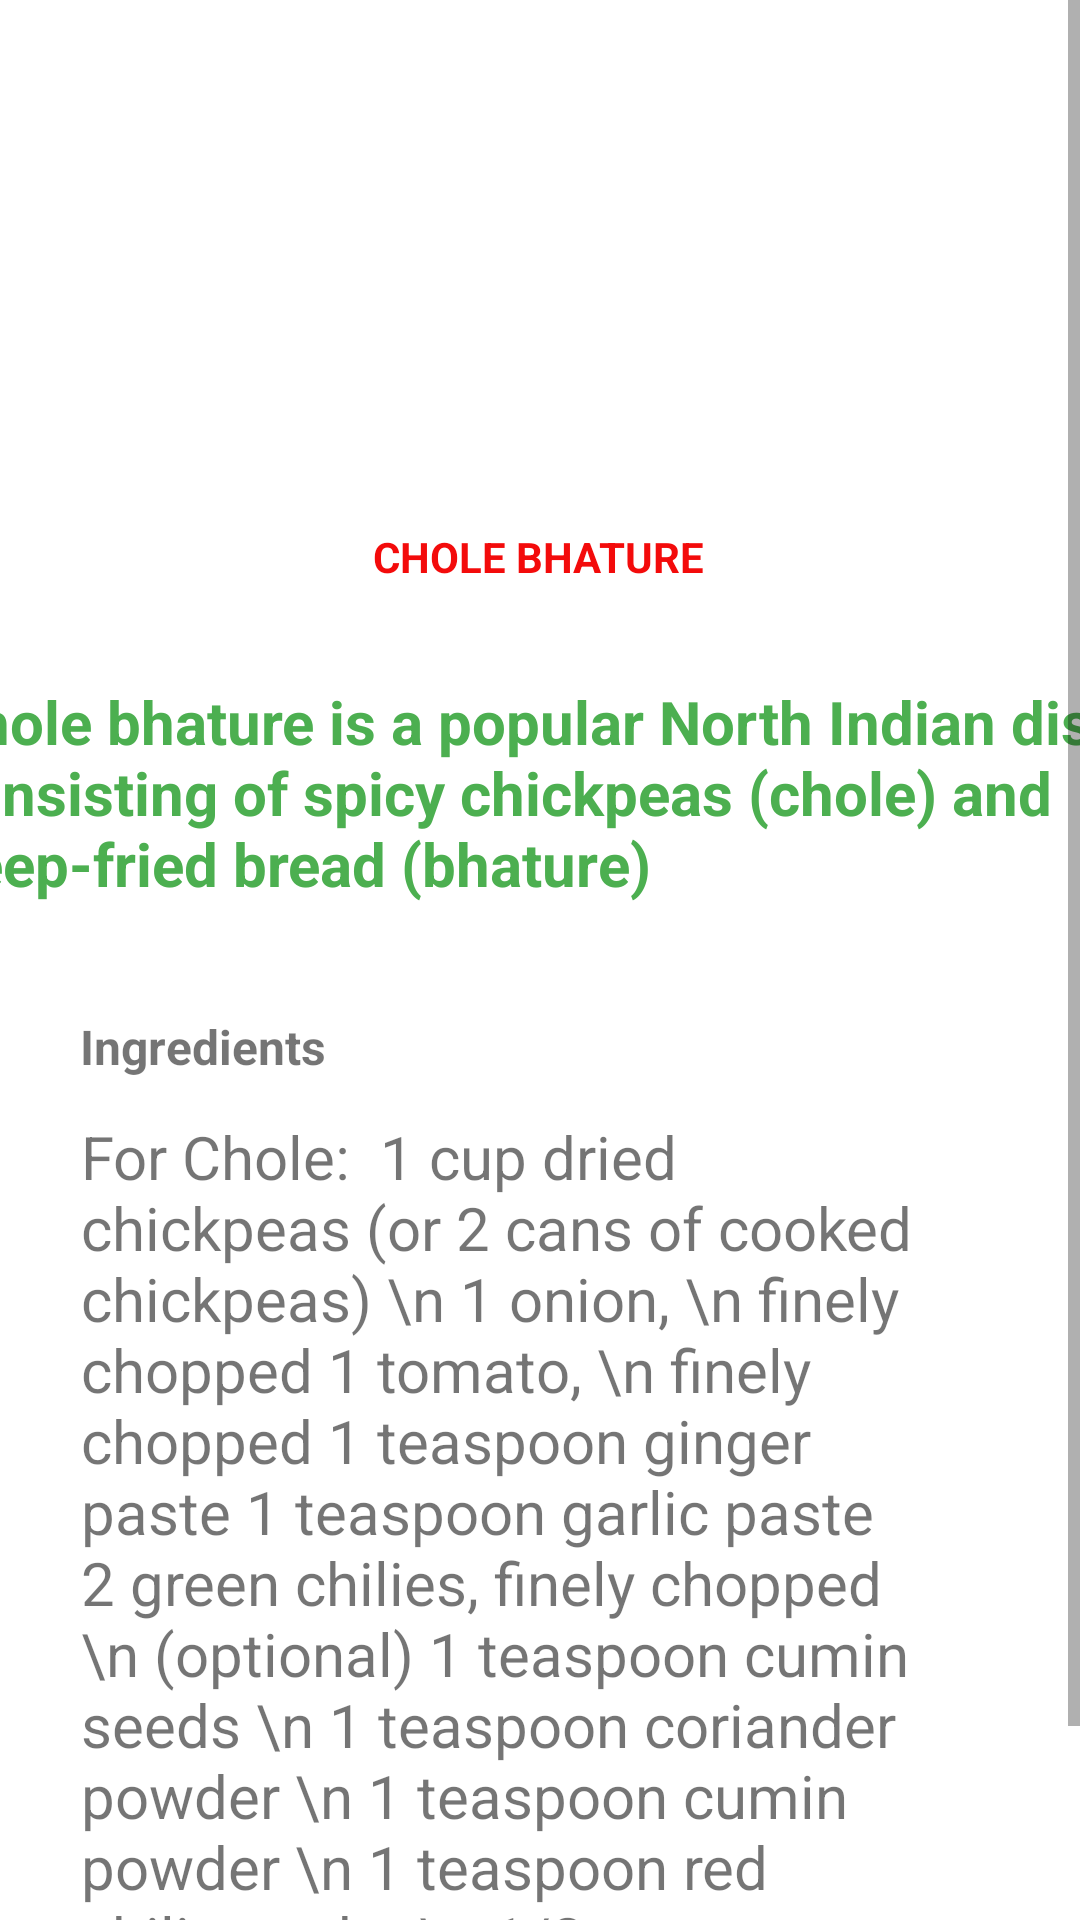

Here is an Android app screen rendered from its layout file. Give the layout XML and the strings, colors and styles it references.
<!-- AndroidManifest.xml: application theme Theme.CSE225 -->
<!-- res/layout/activity_food_recepie.xml -->
<?xml version="1.0" encoding="utf-8"?>
<ScrollView xmlns:android="http://schemas.android.com/apk/res/android"
    xmlns:app="http://schemas.android.com/apk/res-auto"
    xmlns:tools="http://schemas.android.com/tools"
    android:layout_width="409dp"
    android:layout_height="729dp"
    tools:layout_editor_absoluteX="1dp"
    tools:layout_editor_absoluteY="1dp"
    android:contentDescription="Recepies"
    android:fillViewport="true">

    <androidx.constraintlayout.widget.ConstraintLayout
        android:layout_width="match_parent"
        android:layout_height="wrap_content"
        tools:context=".FoodRecepie">


        <ImageView
            android:id="@+id/imageView6"
            android:layout_width="242dp"
            android:layout_height="128dp"
            android:layout_marginBottom="584dp"
            app:layout_constraintBottom_toBottomOf="parent"
            app:layout_constraintEnd_toEndOf="parent"
            app:layout_constraintHorizontal_bias="0.497"
            app:layout_constraintStart_toStartOf="parent"
            app:srcCompat="@drawable/ic_launcher_background" />

        <TextView
            android:id="@+id/textView13"
            android:layout_width="117dp"
            android:layout_height="36dp"
            android:layout_marginBottom="500dp"
            android:text="Chole Bhature"
            android:textAlignment="center"
            android:textAllCaps="true"
            android:textColor="#F30B0B"
            android:textSize="14sp"
            android:textStyle="bold"
            app:layout_constraintBottom_toBottomOf="parent"
            app:layout_constraintEnd_toEndOf="parent"
            app:layout_constraintHorizontal_bias="0.498"
            app:layout_constraintStart_toStartOf="parent" />

        <TextView
            android:id="@+id/textView14"
            android:layout_width="403dp"
            android:layout_height="77dp"
            android:layout_marginBottom="408dp"
            android:text="Chole bhature is a popular North Indian dish consisting of spicy chickpeas (chole) and deep-fried bread (bhature)"
            android:textColor="#4CAF50"
            android:textSize="20sp"
            android:textStyle="bold"
            app:layout_constraintBottom_toBottomOf="parent"
            app:layout_constraintEnd_toEndOf="parent"
            app:layout_constraintStart_toStartOf="parent" />

        <TextView
            android:id="@+id/textView15"
            android:layout_width="114dp"
            android:layout_height="42dp"
            android:layout_marginBottom="332dp"
            android:text="Ingredients"
            android:textSize="16sp"
            android:textStyle="bold"
            app:layout_constraintBottom_toBottomOf="parent"
            app:layout_constraintEnd_toEndOf="parent"
            app:layout_constraintHorizontal_bias="0.108"
            app:layout_constraintStart_toStartOf="parent" />

        <TextView
            android:id="@+id/textView16"
            android:layout_width="290dp"
            android:layout_height="336dp"
            android:layout_marginBottom="4dp"
            android:text="For Chole:  1 cup dried chickpeas (or 2 cans of cooked chickpeas) \n 1 onion, \n finely chopped 1 tomato, \n finely chopped 1 teaspoon ginger paste 1 teaspoon garlic paste 2 green chilies, finely chopped \n (optional) 1 teaspoon cumin seeds \n 1 teaspoon coriander powder \n 1 teaspoon cumin powder \n 1 teaspoon red chili powder \n 1/2 teaspoon turmeric powder \n 1 teaspoon garam masala powder \n 2 tablespoons oil Salt, to taste Water,  as needed \n For Bhature:  2 cups all-purpose flour \n 1/2 teaspoon baking powder \n 1/2 teaspoon salt \n 2 tablespoons oil \n 1/2 cup plain yogurt Water, as needed Oil, for deep frying Optional garnishes:"
            android:textSize="20sp"
            app:layout_constraintBottom_toBottomOf="parent"
            app:layout_constraintEnd_toEndOf="parent"
            app:layout_constraintHorizontal_bias="0.386"
            app:layout_constraintStart_toStartOf="parent" />
    </androidx.constraintlayout.widget.ConstraintLayout>
</ScrollView>
<!-- resources referenced by this layout -->
<resources>
  <style name="Theme.CSE225" parent="Theme.MaterialComponents.DayNight.DarkActionBar">
          
          <item name="colorPrimary">@color/purple_500</item>
          <item name="colorPrimaryVariant">@color/purple_700</item>
          <item name="colorOnPrimary">@color/white</item>
          
          <item name="colorSecondary">@color/teal_200</item>
          <item name="colorSecondaryVariant">@color/teal_700</item>
          <item name="colorOnSecondary">@color/black</item>
          
          <item name="android:statusBarColor">?attr/colorPrimaryVariant</item>
          
      </style>
  <!-- not gathered from this repository: default colours our renderer supplied (Android Studio template values) -->
  <color name="purple_500">#FF6200EE</color>
  <color name="purple_700">#FF3700B3</color>
  <color name="teal_200">#FF03DAC5</color>
  <color name="teal_700">#FF018786</color>
  <color name="black">#FF000000</color>
  <color name="white">#FFFFFFFF</color>
</resources>
